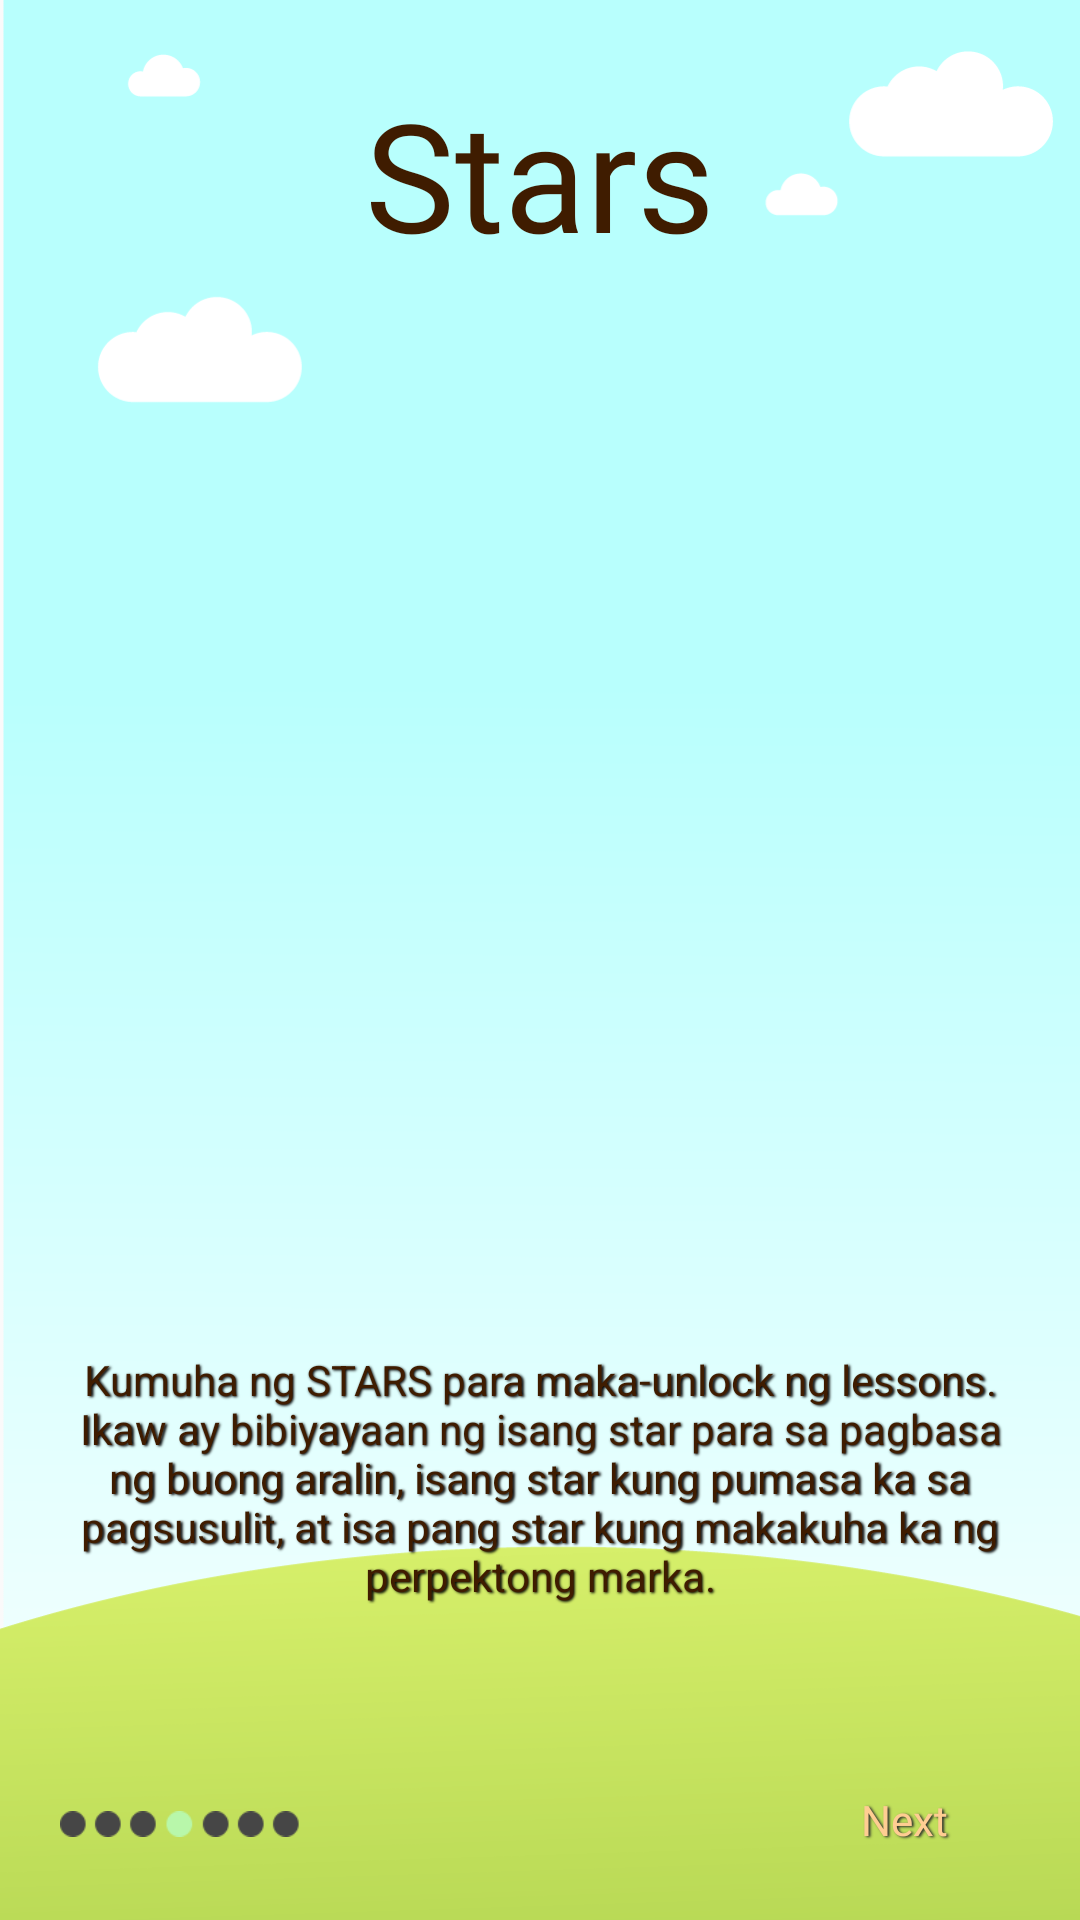

Reconstruct the res/layout file that produces this screen, plus the resources it refers to.
<!-- AndroidManifest.xml: application theme Theme.Design.Light.NoActionBar -->
<!-- res/layout/fragment_fourth.xml -->
<androidx.constraintlayout.widget.ConstraintLayout xmlns:android="http://schemas.android.com/apk/res/android"
    xmlns:app="http://schemas.android.com/apk/res-auto"
    xmlns:tools="http://schemas.android.com/tools"
    android:id="@+id/linearLayout7"
    android:layout_width="match_parent"
    android:layout_height="match_parent"
    android:background="@drawable/vector_tutorial_bg"
    tools:context=".FourthFragment">


    <TextView
        android:id="@+id/fourthFrag_tv_title"
        android:layout_width="0dp"
        android:layout_height="0dp"
        android:layout_marginStart="12dp"
        android:layout_marginTop="20dp"
        android:layout_marginEnd="12dp"
        android:autoSizeMaxTextSize="70sp"
        android:autoSizeMinTextSize="20sp"
        android:autoSizeTextType="uniform"
        android:fontFamily="@font/chalk_board"
        android:gravity="center"
        android:text="Stars"
        android:textColor="@color/customBrown"
        android:textSize="40sp"
        app:layout_constraintBottom_toTopOf="@+id/fourthFrag_guideline1"
        app:layout_constraintDimensionRatio="5:1"

        app:layout_constraintEnd_toEndOf="parent"
        app:layout_constraintStart_toStartOf="parent"
        app:layout_constraintTop_toTopOf="parent" />


    <ImageView
        android:id="@+id/fourthFrag_iv"
        android:layout_width="0dp"
        android:layout_height="0dp"
        android:src="@drawable/score_star_3"
        app:layout_constraintBottom_toTopOf="@+id/fourthFrag_guideline2"
        app:layout_constraintDimensionRatio="4:1"
        app:layout_constraintEnd_toEndOf="parent"
        app:layout_constraintStart_toStartOf="parent"
        app:layout_constraintTop_toBottomOf="@id/fourthFrag_tv_title" />


    <TextView
        android:id="@+id/fourthFrag_tv_instruction"
        android:layout_width="0dp"
        android:layout_height="wrap_content"
        android:layout_marginStart="20dp"
        android:layout_marginTop="25dp"
        android:layout_marginEnd="20dp"
        android:gravity="center"
        android:shadowColor="@color/black"
        android:shadowDx="1.5"
        android:shadowDy="1.3"
        android:shadowRadius="1.6"
        android:text="Kumuha ng STARS para maka-unlock ng lessons. Ikaw ay bibiyayaan ng isang star para sa pagbasa ng buong aralin, isang star kung pumasa ka sa pagsusulit, at isa pang star kung makakuha ka ng perpektong marka."
        android:textColor="@color/customBrown"
        app:layout_constraintBottom_toTopOf="@+id/fourthFrag_guideline"
        app:layout_constraintEnd_toEndOf="parent"
        app:layout_constraintStart_toStartOf="parent"
        app:layout_constraintTop_toBottomOf="@+id/fourthFrag_guideline2" />


    <ImageView
        android:id="@+id/imageView5"
        android:layout_width="0dp"
        android:layout_height="0dp"
        android:layout_marginStart="20dp"
        android:layout_marginEnd="80dp"
        app:layout_constraintBottom_toBottomOf="parent"
        app:layout_constraintDimensionRatio="5:1"
        app:layout_constraintEnd_toStartOf="@+id/fourthFrag_tv_next"
        app:layout_constraintStart_toStartOf="parent"
        app:layout_constraintTop_toTopOf="@+id/fourthFrag_guideline"
        android:src="@drawable/fourth_frag_nav"/>

    <androidx.appcompat.widget.AppCompatButton
        android:id="@+id/fourthFrag_tv_next"
        android:layout_width="0dp"
        android:layout_height="0dp"
        android:layout_marginStart="80dp"
        android:layout_marginTop="10dp"
        android:layout_marginEnd="20dp"
        android:layout_marginBottom="10dp"
        android:background="@drawable/vector_wooden_title1"
        android:clickable="true"
        android:focusable="true"
        android:fontFamily="@font/roboto_blk"
        android:paddingLeft="3dp"
        android:paddingBottom="3dp"
        android:shadowColor="@color/darkGray"
        android:shadowDx="1.5"
        android:shadowDy="1.3"
        android:shadowRadius="1.6"
        android:text="Next"
        android:textAllCaps="false"
        android:textColor="@color/brownText"
        app:layout_constraintBottom_toBottomOf="parent"
        app:layout_constraintDimensionRatio="3:1"
        app:layout_constraintEnd_toEndOf="parent"
        app:layout_constraintStart_toEndOf="@+id/imageView5"
        app:layout_constraintTop_toTopOf="@+id/fourthFrag_guideline" />

    <androidx.constraintlayout.widget.Guideline
        android:id="@+id/fourthFrag_guideline"
        android:layout_width="wrap_content"
        android:layout_height="wrap_content"
        android:orientation="horizontal"
        app:layout_constraintGuide_percent=".90" />

    <androidx.constraintlayout.widget.Guideline
        android:id="@+id/fourthFrag_guideline2"
        android:layout_width="wrap_content"
        android:layout_height="wrap_content"
        android:orientation="horizontal"
        app:layout_constraintGuide_percent=".60" />

    <androidx.constraintlayout.widget.Guideline
        android:id="@+id/fourthFrag_guideline1"
        android:layout_width="wrap_content"
        android:layout_height="wrap_content"
        android:orientation="horizontal"
        app:layout_constraintGuide_percent=".15" />

</androidx.constraintlayout.widget.ConstraintLayout>
<!-- resources referenced by this layout -->
<resources>
  <color name="black">#FF000000</color>
  <color name="brownText">#ffcd92</color>
  <color name="customBrown">#3f1c00</color>
  <color name="darkGray">#2B2B2B</color>
  <!-- drawable fourth_frag_nav: png bitmap (drawable, 3333 bytes) -->
  <!-- drawable score_star_3: png bitmap (mipmap-xhdpi, 7575 bytes) -->
  <!-- drawable vector_tutorial_bg: png bitmap (drawable, 25654 bytes) -->
  <!-- drawable vector_wooden_title1: png bitmap (mipmap-xxhdpi, 13589 bytes) -->
</resources>
